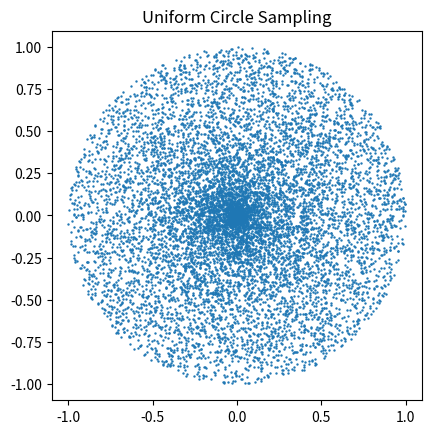

Python code for this plot:
# circle_sampling.py

import numpy as np
import matplotlib.pyplot as plt

n = 10_000
t = np.linspace(0, 2 * np.pi, n)
r = np.random.rand(n)
x = r * np.cos(t)
y = r * np.sin(t)

plt.figure("circle_sampling.py")
pixel_size = (72 / plt.gcf().dpi) ** 2
plt.scatter(x, y, s=pixel_size)
plt.title("Uniform Circle Sampling")
plt.gca().set_aspect("equal")
plt.show()
